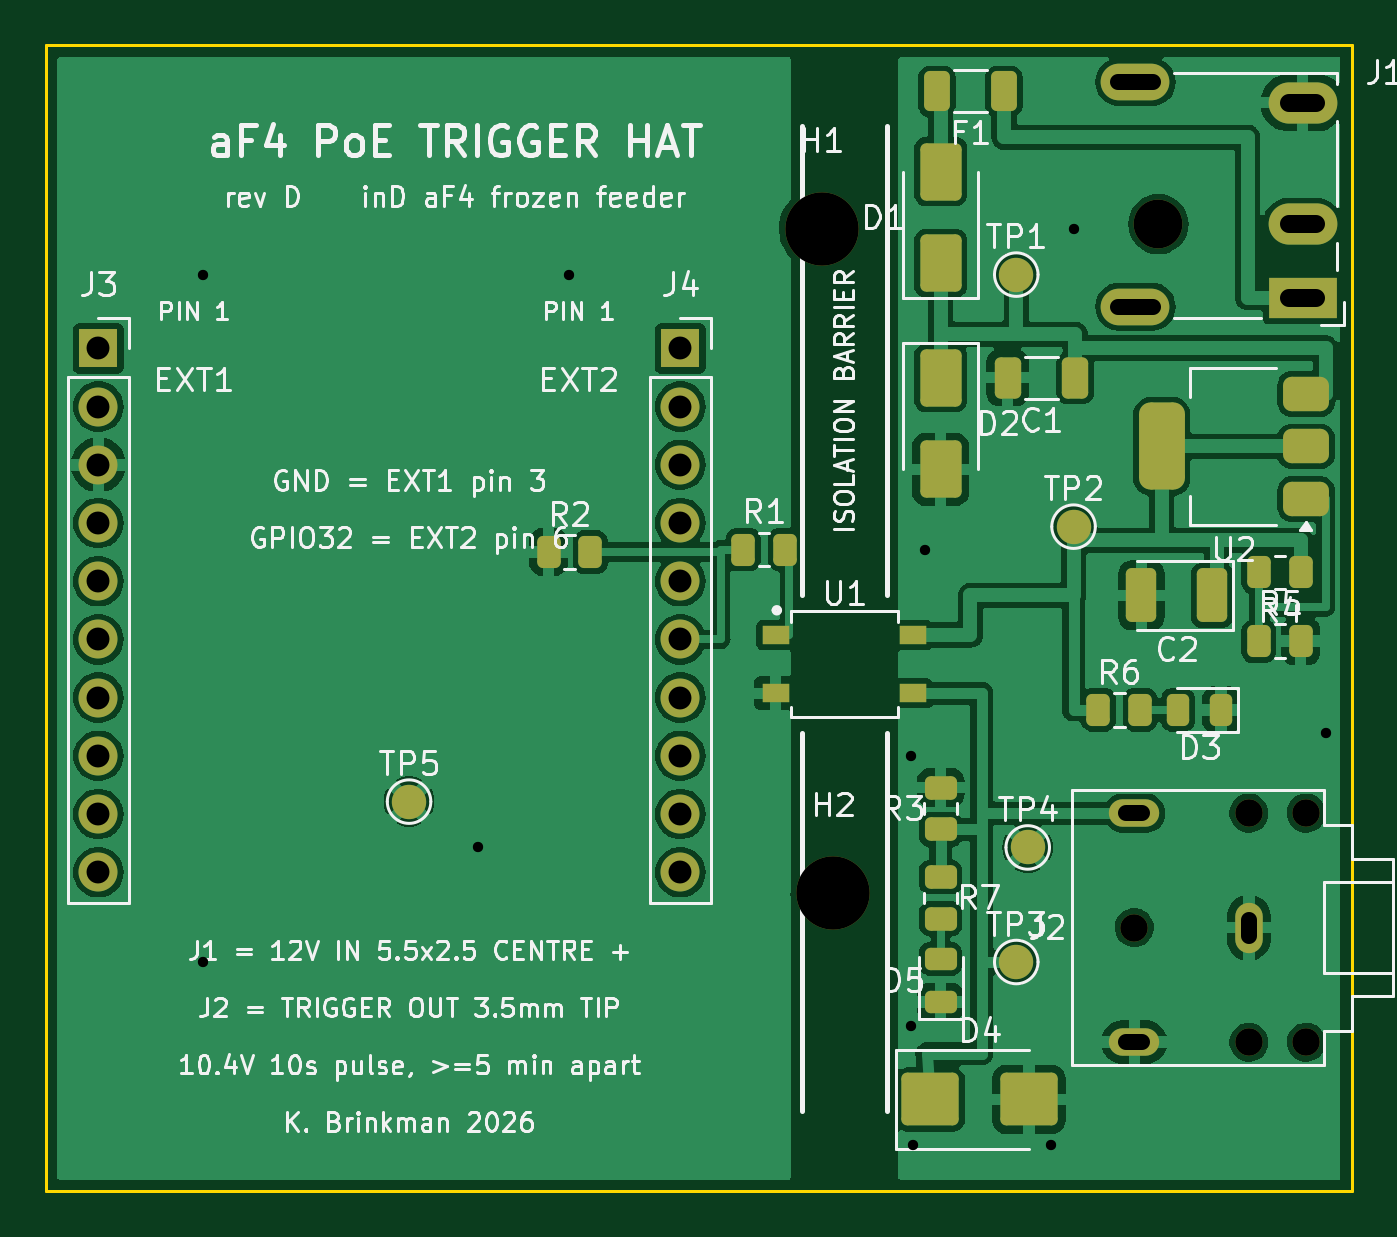
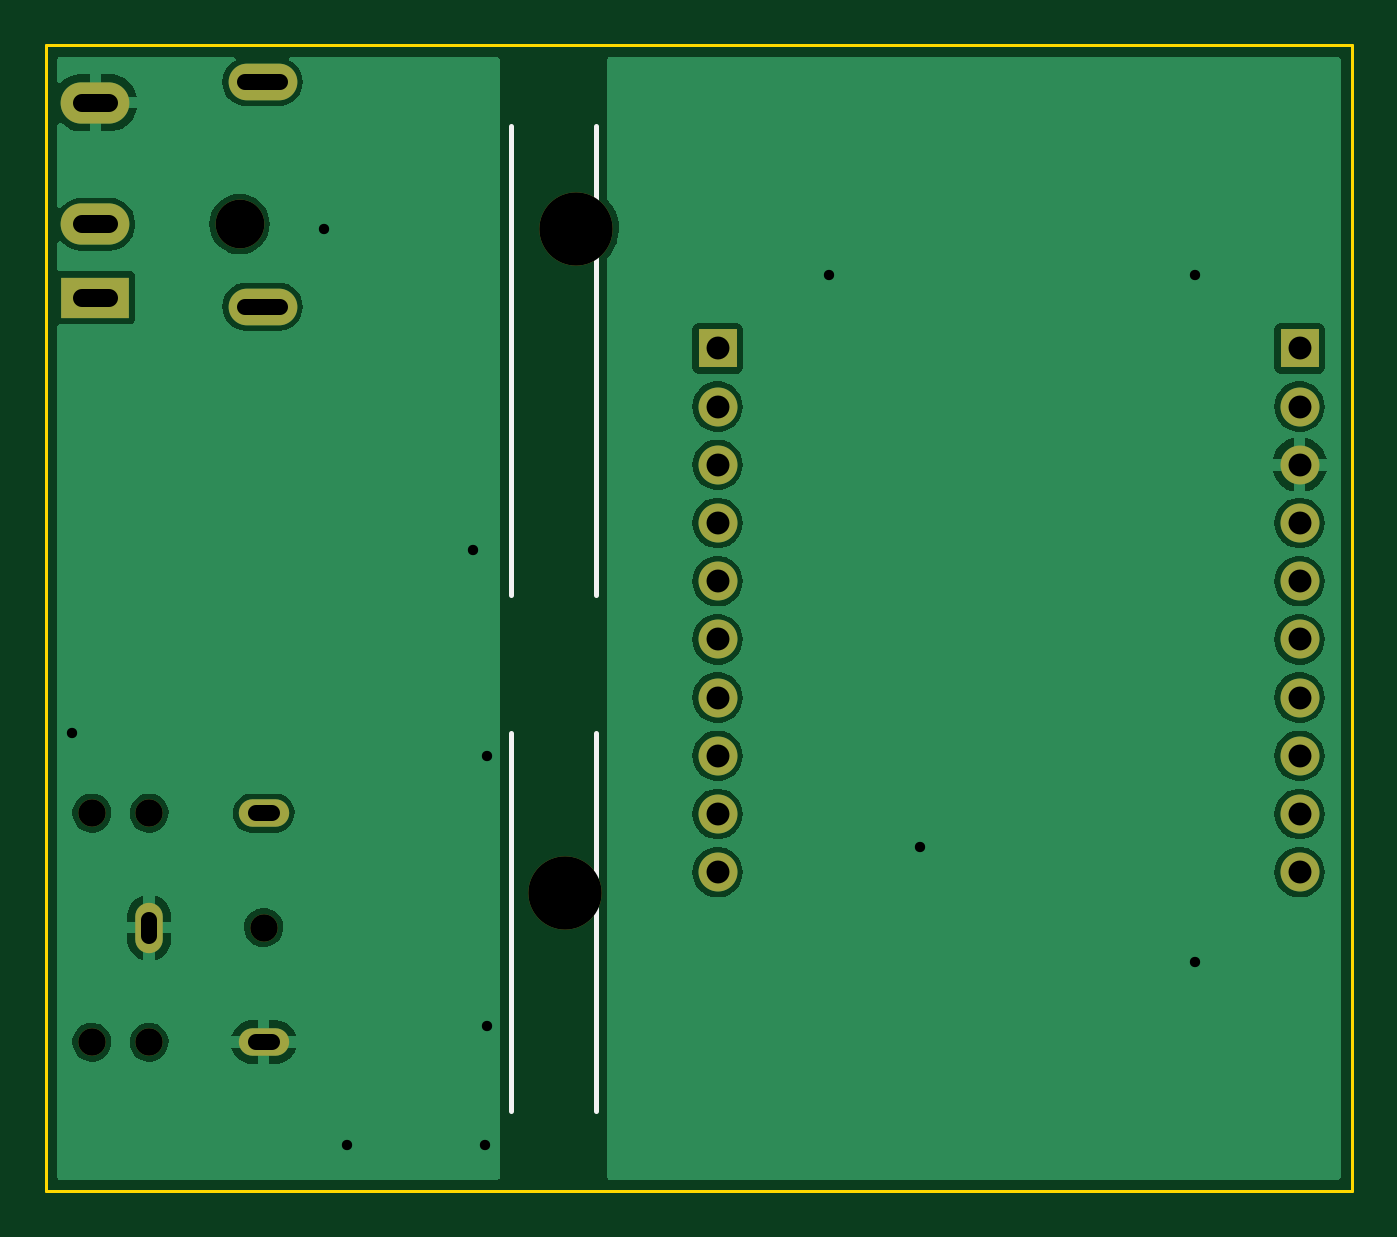
Circuit board: 10 layer files. Board 57.0 x 50.0 mm.
- bottom_copper: af4-trigger-hat-B_Cu.gbl (47330 bytes)
- bottom_mask: af4-trigger-hat-B_Mask.gbs (1834 bytes)
- paste: af4-trigger-hat-B_Paste.gbp (483 bytes)
- bottom_silk: af4-trigger-hat-B_Silkscreen.gbo (716 bytes)
- outline: af4-trigger-hat-Edge_Cuts.gm1 (717 bytes)
- top_copper: af4-trigger-hat-F_Cu.gtl (134121 bytes)
- top_mask: af4-trigger-hat-F_Mask.gts (5513 bytes)
- paste: af4-trigger-hat-F_Paste.gtp (3893 bytes)
- top_silk: af4-trigger-hat-F_Silkscreen.gto (105042 bytes)
- drill: af4-trigger-hat.drl (1576 bytes)

=== bottom_copper: af4-trigger-hat-B_Cu.gbl (47330 bytes, source omitted) ===
=== bottom_mask: af4-trigger-hat-B_Mask.gbs ===
%TF.GenerationSoftware,KiCad,Pcbnew,7.0.11+dfsg-1build4*%
%TF.CreationDate,2026-08-28T19:35:06+00:00*%
%TF.ProjectId,af4-trigger-hat,6166342d-7472-4696-9767-65722d686174,D*%
%TF.SameCoordinates,Original*%
%TF.FileFunction,Soldermask,Bot*%
%TF.FilePolarity,Negative*%
%FSLAX46Y46*%
G04 Gerber Fmt 4.6, Leading zero omitted, Abs format (unit mm)*
G04 Created by KiCad (PCBNEW 7.0.11+dfsg-1build4) date 2026-08-28 19:35:06*
%MOMM*%
%LPD*%
G01*
G04 APERTURE LIST*
%ADD10R,1.700000X1.700000*%
%ADD11O,1.700000X1.700000*%
%ADD12C,1.200000*%
%ADD13O,2.200000X1.200000*%
%ADD14O,1.200000X2.200000*%
%ADD15C,3.200000*%
%ADD16C,2.130000*%
%ADD17R,3.000000X1.800000*%
%ADD18O,3.000000X1.800000*%
%ADD19O,3.000000X1.600000*%
G04 APERTURE END LIST*
D10*
%TO.C,J3*%
X91440000Y-123220000D03*
D11*
X91440000Y-125760000D03*
X91440000Y-128300000D03*
X91440000Y-130840000D03*
X91440000Y-133380000D03*
X91440000Y-135920000D03*
X91440000Y-138460000D03*
X91440000Y-141000000D03*
X91440000Y-143540000D03*
X91440000Y-146080000D03*
%TD*%
D10*
%TO.C,J4*%
X116840000Y-123220000D03*
D11*
X116840000Y-125760000D03*
X116840000Y-128300000D03*
X116840000Y-130840000D03*
X116840000Y-133380000D03*
X116840000Y-135920000D03*
X116840000Y-138460000D03*
X116840000Y-141000000D03*
X116840000Y-143540000D03*
X116840000Y-146080000D03*
%TD*%
D12*
%TO.C,J2*%
X141650000Y-153500000D03*
X144150000Y-153500000D03*
X136650000Y-148500000D03*
X141650000Y-143500000D03*
X144150000Y-143500000D03*
D13*
X136650000Y-153500000D03*
D14*
X141650000Y-148500000D03*
D13*
X136650000Y-143500000D03*
%TD*%
D15*
%TO.C,H1*%
X123000000Y-118000000D03*
%TD*%
%TO.C,H2*%
X123500000Y-147000000D03*
%TD*%
D16*
%TO.C,J1*%
X137700000Y-117800000D03*
D17*
X144000000Y-121000000D03*
D18*
X144000000Y-112500000D03*
X144000000Y-117800000D03*
D19*
X136700000Y-111600000D03*
X136700000Y-121400000D03*
%TD*%
M02*

=== paste: af4-trigger-hat-B_Paste.gbp ===
%TF.GenerationSoftware,KiCad,Pcbnew,7.0.11+dfsg-1build4*%
%TF.CreationDate,2026-08-28T19:35:06+00:00*%
%TF.ProjectId,af4-trigger-hat,6166342d-7472-4696-9767-65722d686174,D*%
%TF.SameCoordinates,Original*%
%TF.FileFunction,Paste,Bot*%
%TF.FilePolarity,Positive*%
%FSLAX46Y46*%
G04 Gerber Fmt 4.6, Leading zero omitted, Abs format (unit mm)*
G04 Created by KiCad (PCBNEW 7.0.11+dfsg-1build4) date 2026-08-28 19:35:06*
%MOMM*%
%LPD*%
G01*
G04 APERTURE LIST*
G04 APERTURE END LIST*
M02*

=== bottom_silk: af4-trigger-hat-B_Silkscreen.gbo ===
%TF.GenerationSoftware,KiCad,Pcbnew,7.0.11+dfsg-1build4*%
%TF.CreationDate,2026-08-28T19:35:06+00:00*%
%TF.ProjectId,af4-trigger-hat,6166342d-7472-4696-9767-65722d686174,D*%
%TF.SameCoordinates,Original*%
%TF.FileFunction,Legend,Bot*%
%TF.FilePolarity,Positive*%
%FSLAX46Y46*%
G04 Gerber Fmt 4.6, Leading zero omitted, Abs format (unit mm)*
G04 Created by KiCad (PCBNEW 7.0.11+dfsg-1build4) date 2026-08-28 19:35:06*
%MOMM*%
%LPD*%
G01*
G04 APERTURE LIST*
%ADD10C,0.200000*%
G04 APERTURE END LIST*
D10*
X122150000Y-113500000D02*
X122150000Y-134000000D01*
X122150000Y-140000000D02*
X122150000Y-156500000D01*
X125850000Y-113500000D02*
X125850000Y-134000000D01*
X125850000Y-140000000D02*
X125850000Y-156500000D01*
M02*

=== outline: af4-trigger-hat-Edge_Cuts.gm1 ===
%TF.GenerationSoftware,KiCad,Pcbnew,7.0.11+dfsg-1build4*%
%TF.CreationDate,2026-08-28T19:35:06+00:00*%
%TF.ProjectId,af4-trigger-hat,6166342d-7472-4696-9767-65722d686174,D*%
%TF.SameCoordinates,Original*%
%TF.FileFunction,Profile,NP*%
%FSLAX46Y46*%
G04 Gerber Fmt 4.6, Leading zero omitted, Abs format (unit mm)*
G04 Created by KiCad (PCBNEW 7.0.11+dfsg-1build4) date 2026-08-28 19:35:06*
%MOMM*%
%LPD*%
G01*
G04 APERTURE LIST*
%TA.AperFunction,Profile*%
%ADD10C,0.150000*%
%TD*%
G04 APERTURE END LIST*
D10*
X89150000Y-160000000D02*
X89150000Y-110000000D01*
X146150000Y-110000000D02*
X146150000Y-160000000D01*
X146150000Y-160000000D02*
X89150000Y-160000000D01*
X89150000Y-110000000D02*
X146150000Y-110000000D01*
M02*

=== top_copper: af4-trigger-hat-F_Cu.gtl (134121 bytes, source omitted) ===
=== top_mask: af4-trigger-hat-F_Mask.gts ===
%TF.GenerationSoftware,KiCad,Pcbnew,7.0.11+dfsg-1build4*%
%TF.CreationDate,2026-08-28T19:35:06+00:00*%
%TF.ProjectId,af4-trigger-hat,6166342d-7472-4696-9767-65722d686174,D*%
%TF.SameCoordinates,Original*%
%TF.FileFunction,Soldermask,Top*%
%TF.FilePolarity,Negative*%
%FSLAX46Y46*%
G04 Gerber Fmt 4.6, Leading zero omitted, Abs format (unit mm)*
G04 Created by KiCad (PCBNEW 7.0.11+dfsg-1build4) date 2026-08-28 19:35:06*
%MOMM*%
%LPD*%
G01*
G04 APERTURE LIST*
G04 Aperture macros list*
%AMRoundRect*
0 Rectangle with rounded corners*
0 $1 Rounding radius*
0 $2 $3 $4 $5 $6 $7 $8 $9 X,Y pos of 4 corners*
0 Add a 4 corners polygon primitive as box body*
4,1,4,$2,$3,$4,$5,$6,$7,$8,$9,$2,$3,0*
0 Add four circle primitives for the rounded corners*
1,1,$1+$1,$2,$3*
1,1,$1+$1,$4,$5*
1,1,$1+$1,$6,$7*
1,1,$1+$1,$8,$9*
0 Add four rect primitives between the rounded corners*
20,1,$1+$1,$2,$3,$4,$5,0*
20,1,$1+$1,$4,$5,$6,$7,0*
20,1,$1+$1,$6,$7,$8,$9,0*
20,1,$1+$1,$8,$9,$2,$3,0*%
G04 Aperture macros list end*
%ADD10RoundRect,0.250000X0.650000X-1.000000X0.650000X1.000000X-0.650000X1.000000X-0.650000X-1.000000X0*%
%ADD11R,1.700000X1.700000*%
%ADD12O,1.700000X1.700000*%
%ADD13C,1.500000*%
%ADD14RoundRect,0.250000X-0.262500X-0.450000X0.262500X-0.450000X0.262500X0.450000X-0.262500X0.450000X0*%
%ADD15RoundRect,0.250000X-1.000000X-0.900000X1.000000X-0.900000X1.000000X0.900000X-1.000000X0.900000X0*%
%ADD16RoundRect,0.250000X0.412500X0.925000X-0.412500X0.925000X-0.412500X-0.925000X0.412500X-0.925000X0*%
%ADD17RoundRect,0.250000X-0.450000X0.262500X-0.450000X-0.262500X0.450000X-0.262500X0.450000X0.262500X0*%
%ADD18C,1.200000*%
%ADD19O,2.200000X1.200000*%
%ADD20O,1.200000X2.200000*%
%ADD21RoundRect,0.250000X0.312500X0.625000X-0.312500X0.625000X-0.312500X-0.625000X0.312500X-0.625000X0*%
%ADD22RoundRect,0.250000X0.450000X-0.262500X0.450000X0.262500X-0.450000X0.262500X-0.450000X-0.262500X0*%
%ADD23RoundRect,0.250000X0.325000X0.650000X-0.325000X0.650000X-0.325000X-0.650000X0.325000X-0.650000X0*%
%ADD24C,3.200000*%
%ADD25RoundRect,0.243750X0.456250X-0.243750X0.456250X0.243750X-0.456250X0.243750X-0.456250X-0.243750X0*%
%ADD26C,2.130000*%
%ADD27R,3.000000X1.800000*%
%ADD28O,3.000000X1.800000*%
%ADD29O,3.000000X1.600000*%
%ADD30RoundRect,0.375000X0.625000X0.375000X-0.625000X0.375000X-0.625000X-0.375000X0.625000X-0.375000X0*%
%ADD31RoundRect,0.500000X0.500000X1.400000X-0.500000X1.400000X-0.500000X-1.400000X0.500000X-1.400000X0*%
%ADD32RoundRect,0.243750X0.243750X0.456250X-0.243750X0.456250X-0.243750X-0.456250X0.243750X-0.456250X0*%
%ADD33R,1.200000X0.800000*%
%ADD34RoundRect,0.250000X-0.650000X1.000000X-0.650000X-1.000000X0.650000X-1.000000X0.650000X1.000000X0*%
%ADD35RoundRect,0.250000X0.262500X0.450000X-0.262500X0.450000X-0.262500X-0.450000X0.262500X-0.450000X0*%
G04 APERTURE END LIST*
D10*
%TO.C,D1*%
X128200000Y-119500000D03*
X128200000Y-115500000D03*
%TD*%
D11*
%TO.C,J3*%
X91440000Y-123220000D03*
D12*
X91440000Y-125760000D03*
X91440000Y-128300000D03*
X91440000Y-130840000D03*
X91440000Y-133380000D03*
X91440000Y-135920000D03*
X91440000Y-138460000D03*
X91440000Y-141000000D03*
X91440000Y-143540000D03*
X91440000Y-146080000D03*
%TD*%
D13*
%TO.C,TP1*%
X131500000Y-120000000D03*
%TD*%
D14*
%TO.C,R2*%
X111087500Y-132110000D03*
X112912500Y-132110000D03*
%TD*%
D15*
%TO.C,D4*%
X127750000Y-156000000D03*
X132050000Y-156000000D03*
%TD*%
D16*
%TO.C,C2*%
X140037500Y-134000000D03*
X136962500Y-134000000D03*
%TD*%
D11*
%TO.C,J4*%
X116840000Y-123220000D03*
D12*
X116840000Y-125760000D03*
X116840000Y-128300000D03*
X116840000Y-130840000D03*
X116840000Y-133380000D03*
X116840000Y-135920000D03*
X116840000Y-138460000D03*
X116840000Y-141000000D03*
X116840000Y-143540000D03*
X116840000Y-146080000D03*
%TD*%
D13*
%TO.C,TP5*%
X105000000Y-143000000D03*
%TD*%
D17*
%TO.C,R7*%
X128200000Y-146287500D03*
X128200000Y-148112500D03*
%TD*%
D18*
%TO.C,J2*%
X141650000Y-153500000D03*
X144150000Y-153500000D03*
X136650000Y-148500000D03*
X141650000Y-143500000D03*
X144150000Y-143500000D03*
D19*
X136650000Y-153500000D03*
D20*
X141650000Y-148500000D03*
D19*
X136650000Y-143500000D03*
%TD*%
D21*
%TO.C,F1*%
X130962500Y-112000000D03*
X128037500Y-112000000D03*
%TD*%
D22*
%TO.C,R3*%
X128200000Y-144212500D03*
X128200000Y-142387500D03*
%TD*%
D14*
%TO.C,R6*%
X135087500Y-139000000D03*
X136912500Y-139000000D03*
%TD*%
%TO.C,R1*%
X119587500Y-132000000D03*
X121412500Y-132000000D03*
%TD*%
D13*
%TO.C,TP4*%
X132000000Y-145000000D03*
%TD*%
D23*
%TO.C,C1*%
X134075000Y-124500000D03*
X131125000Y-124500000D03*
%TD*%
D14*
%TO.C,R5*%
X142087500Y-136000000D03*
X143912500Y-136000000D03*
%TD*%
D13*
%TO.C,TP3*%
X131500000Y-150000000D03*
%TD*%
D24*
%TO.C,H1*%
X123000000Y-118000000D03*
%TD*%
D13*
%TO.C,TP2*%
X134000000Y-131000000D03*
%TD*%
D24*
%TO.C,H2*%
X123500000Y-147000000D03*
%TD*%
D25*
%TO.C,D5*%
X128200000Y-151737500D03*
X128200000Y-149862500D03*
%TD*%
D26*
%TO.C,J1*%
X137700000Y-117800000D03*
D27*
X144000000Y-121000000D03*
D28*
X144000000Y-112500000D03*
X144000000Y-117800000D03*
D29*
X136700000Y-111600000D03*
X136700000Y-121400000D03*
%TD*%
D30*
%TO.C,U2*%
X144150000Y-129800000D03*
X144150000Y-127500000D03*
D31*
X137850000Y-127500000D03*
D30*
X144150000Y-125200000D03*
%TD*%
D32*
%TO.C,D3*%
X140437500Y-139000000D03*
X138562500Y-139000000D03*
%TD*%
D33*
%TO.C,U1*%
X121000000Y-135730000D03*
X121000000Y-138270000D03*
X127000000Y-138270000D03*
X127000000Y-135730000D03*
%TD*%
D34*
%TO.C,D2*%
X128200000Y-124500000D03*
X128200000Y-128500000D03*
%TD*%
D35*
%TO.C,R4*%
X143912500Y-133000000D03*
X142087500Y-133000000D03*
%TD*%
M02*

=== paste: af4-trigger-hat-F_Paste.gtp (3893 bytes, source withheld) ===
=== top_silk: af4-trigger-hat-F_Silkscreen.gto (105042 bytes, source omitted) ===
=== drill: af4-trigger-hat.drl ===
M48
; DRILL file {KiCad 7.0.11+dfsg-1build4} date Fri Aug 28 19:35:06 2026
; FORMAT={-:-/ absolute / metric / decimal}
; #@! TF.CreationDate,2026-08-28T19:35:06+00:00
; #@! TF.GenerationSoftware,Kicad,Pcbnew,7.0.11+dfsg-1build4
; #@! TF.FileFunction,MixedPlating,1,2
FMAT,2
METRIC
; #@! TA.AperFunction,Plated,PTH,ViaDrill
T1C0.450
; #@! TA.AperFunction,Plated,PTH,ComponentDrill
T2C0.700
; #@! TA.AperFunction,Plated,PTH,ComponentDrill
T3C0.800
; #@! TA.AperFunction,Plated,PTH,ComponentDrill
T4C1.000
; #@! TA.AperFunction,NonPlated,NPTH,ComponentDrill
T5C1.200
; #@! TA.AperFunction,NonPlated,NPTH,ComponentDrill
T6C2.130
; #@! TA.AperFunction,NonPlated,NPTH,ComponentDrill
T7C3.200
%
G90
G05
T1
X96.0Y-120.0
X96.0Y-150.0
X108.0Y-145.0
X112.0Y-120.0
X126.9Y-141.0
X126.9Y-152.8
X127.0Y-158.0
X127.5Y-132.0
X133.0Y-158.0
X134.0Y-118.0
X145.0Y-140.0
T4
X91.44Y-123.22
X91.44Y-125.76
X91.44Y-128.3
X91.44Y-130.84
X91.44Y-133.38
X91.44Y-135.92
X91.44Y-138.46
X91.44Y-141.0
X91.44Y-143.54
X91.44Y-146.08
X116.84Y-123.22
X116.84Y-125.76
X116.84Y-128.3
X116.84Y-130.84
X116.84Y-133.38
X116.84Y-135.92
X116.84Y-138.46
X116.84Y-141.0
X116.84Y-143.54
X116.84Y-146.08
T5
X136.65Y-148.5
X141.65Y-143.5
X141.65Y-153.5
X144.15Y-143.5
X144.15Y-153.5
T6
X137.7Y-117.8
T7
X123.0Y-118.0
X123.5Y-147.0
T2
X137.0Y-143.5G85X136.3Y-143.5
G05
X136.3Y-153.5G85X137.0Y-153.5
G05
X135.95Y-111.6G85X137.45Y-111.6
G05
X135.95Y-121.4G85X137.45Y-121.4
G05
X141.65Y-148.85G85X141.65Y-148.15
G05
T3
X143.4Y-112.5G85X144.6Y-112.5
G05
X143.4Y-117.8G85X144.6Y-117.8
G05
X143.4Y-121.0G85X144.6Y-121.0
G05
M30
